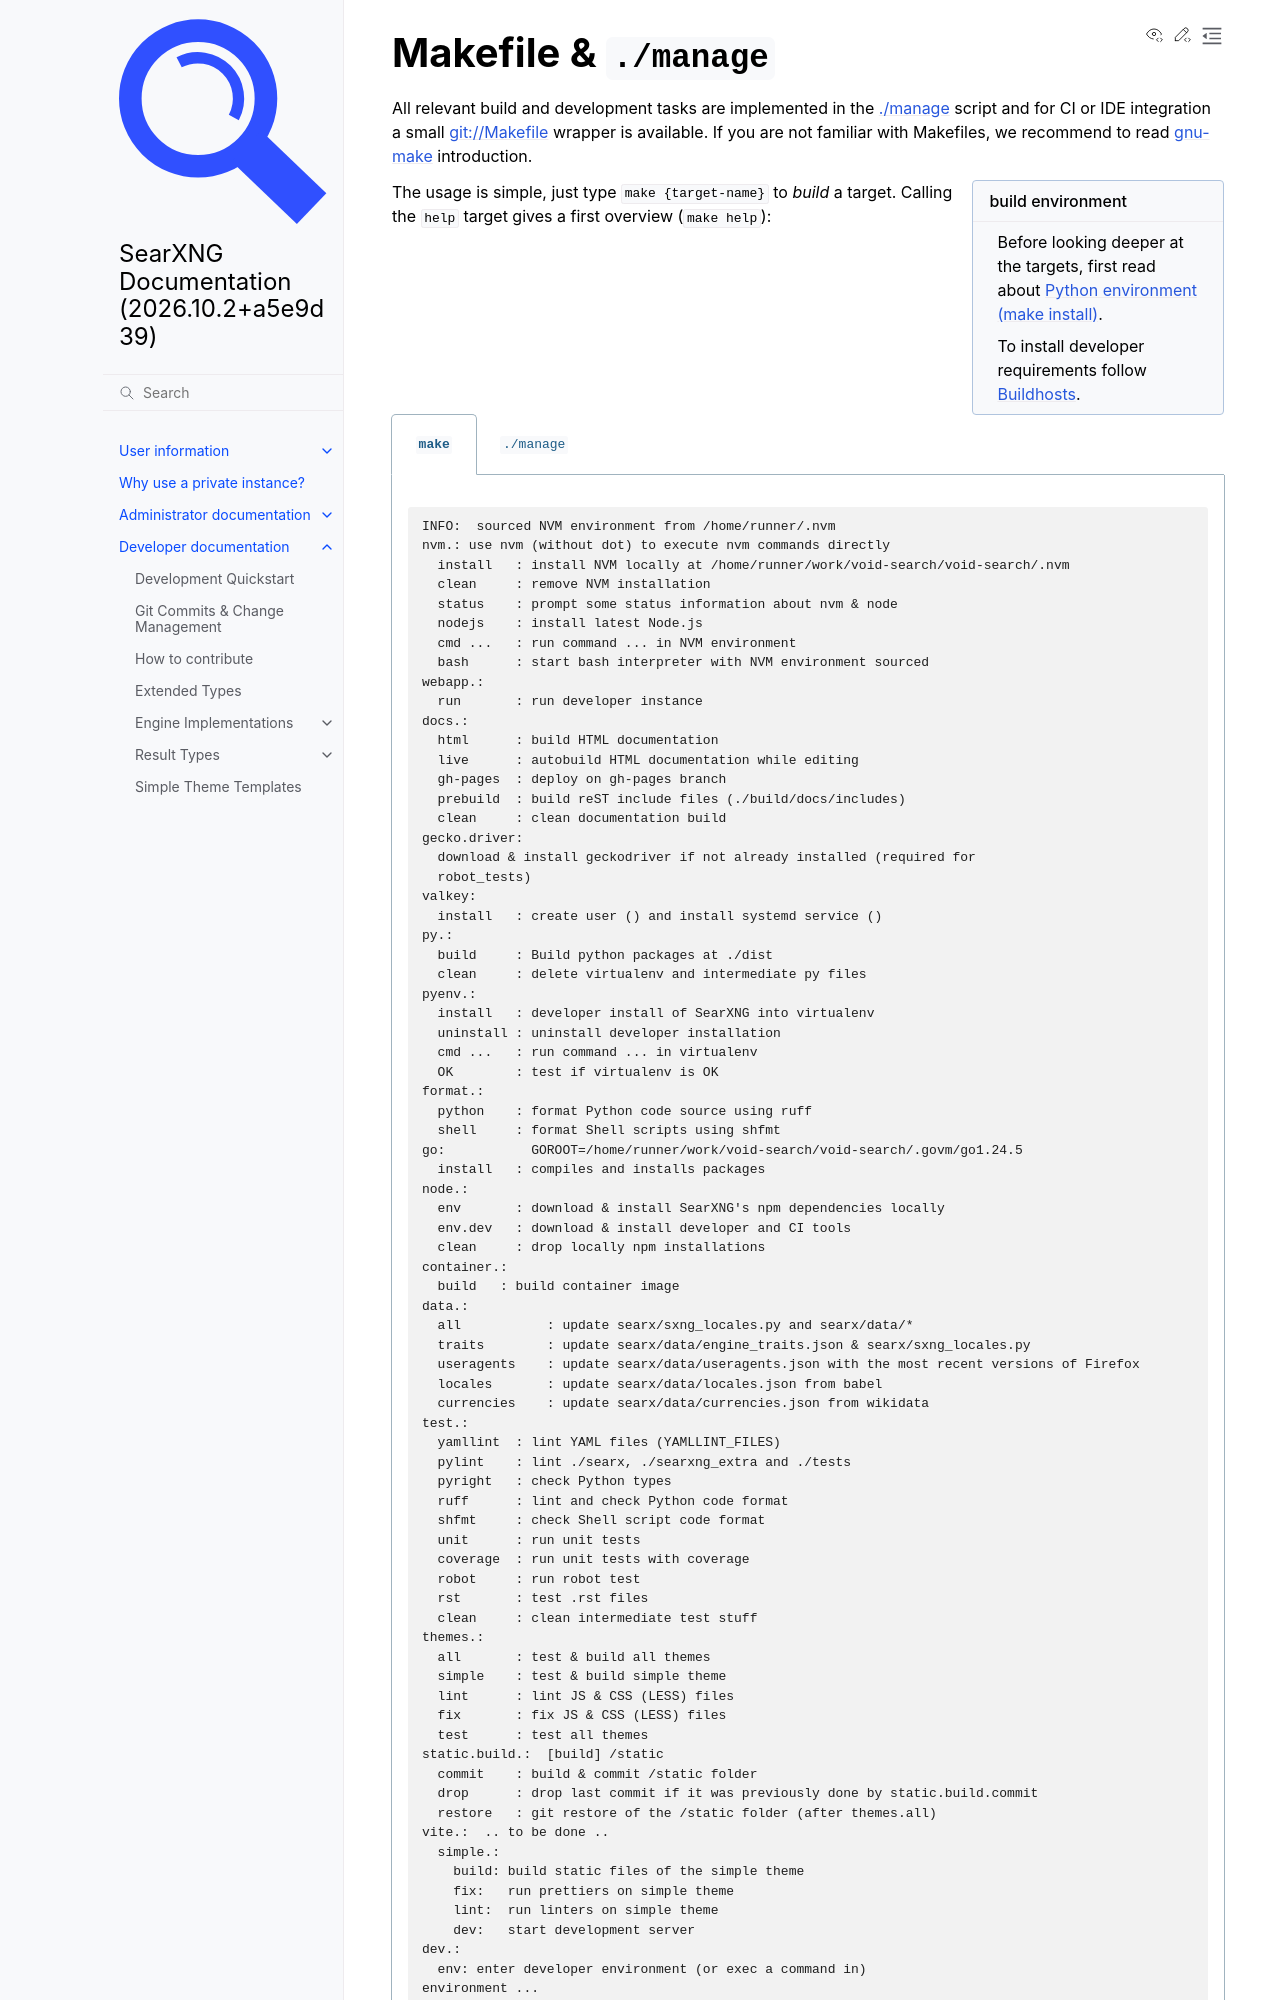

repository: Quad4-Software/void-search · page: dev/makefile.html · generator: sphinx

.. _makefile:

=======================
Makefile & ``./manage``
=======================

.. _gnu-make: https://www.gnu.org/software/make/manual/make.html#Introduction

All relevant build and development tasks are implemented in the
:origin:`./manage <manage>` script and for CI or IDE integration a small
:origin:`Makefile` wrapper is available.  If you are not familiar with
Makefiles, we recommend to read gnu-make_ introduction.

.. sidebar:: build environment

   Before looking deeper at the targets, first read about :ref:`make
   install`.

   To install developer requirements follow :ref:`buildhosts`.


The usage is simple, just type ``make {target-name}`` to *build* a target.
Calling the ``help`` target gives a first overview (``make help``):

.. tabs::

  .. group-tab:: ``make``

     .. program-output:: bash -c "cd ..; make --no-print-directory help"


  .. group-tab:: ``./manage``

     The Makefile targets are implemented for comfort, if you can do without
     tab-completion and need to have a more granular control, use
     :origin:`manage` without the Makefile wrappers.

     .. code:: sh

        $ ./manage help

.. _make install:

Python environment (``make install``)
=====================================

.. sidebar:: activate environment

   ``source ./local/py3/bin/activate``

We do no longer need to build up the virtualenv manually.  Jump into your git
working tree and release a ``make install`` to get a virtualenv with a
*developer install* of SearXNG (:origin:`setup.py`). ::

   $ cd ~/searxng-clone
   $ make install
   PYENV     [virtualenv] installing ./requirements*.txt into local/py3
   ...
   PYENV     [install] pip install --use-pep517 --no-build-isolation -e 'searx[test]'
   ...
   Successfully installed searxng-2023.7.19+a446dea1b

If you release ``make install`` multiple times the installation will only
rebuild if the sha256 sum of the *requirement files* fails.  With other words:
the check fails if you edit the requirements listed in
:origin:`requirements-dev.txt` and :origin:`requirements.txt`). ::

   $ make install
   PYENV     OK
   PYENV     [virtualenv] requirements.sha256 failed
             [virtualenv] - 6cea6eb6def9e14a18bf32f8a3e...  ./requirements-dev.txt
             [virtualenv] - 471efef6c73558e391c3adb35f4...  ./requirements.txt
   ...
   PYENV     [virtualenv] installing ./requirements*.txt into local/py3
   ...
   PYENV     [install] pip install --use-pep517 --no-build-isolation -e 'searx[test]'
   ...
   Successfully installed searxng-2023.7.19+a446dea1b

.. sidebar:: drop environment

   To get rid of the existing environment before re-build use :ref:`clean target
   <make clean>` first.

If you think, something goes wrong with your ./local environment or you change
the :origin:`setup.py` file, you have to call :ref:`make clean`.

.. _make node.env:
